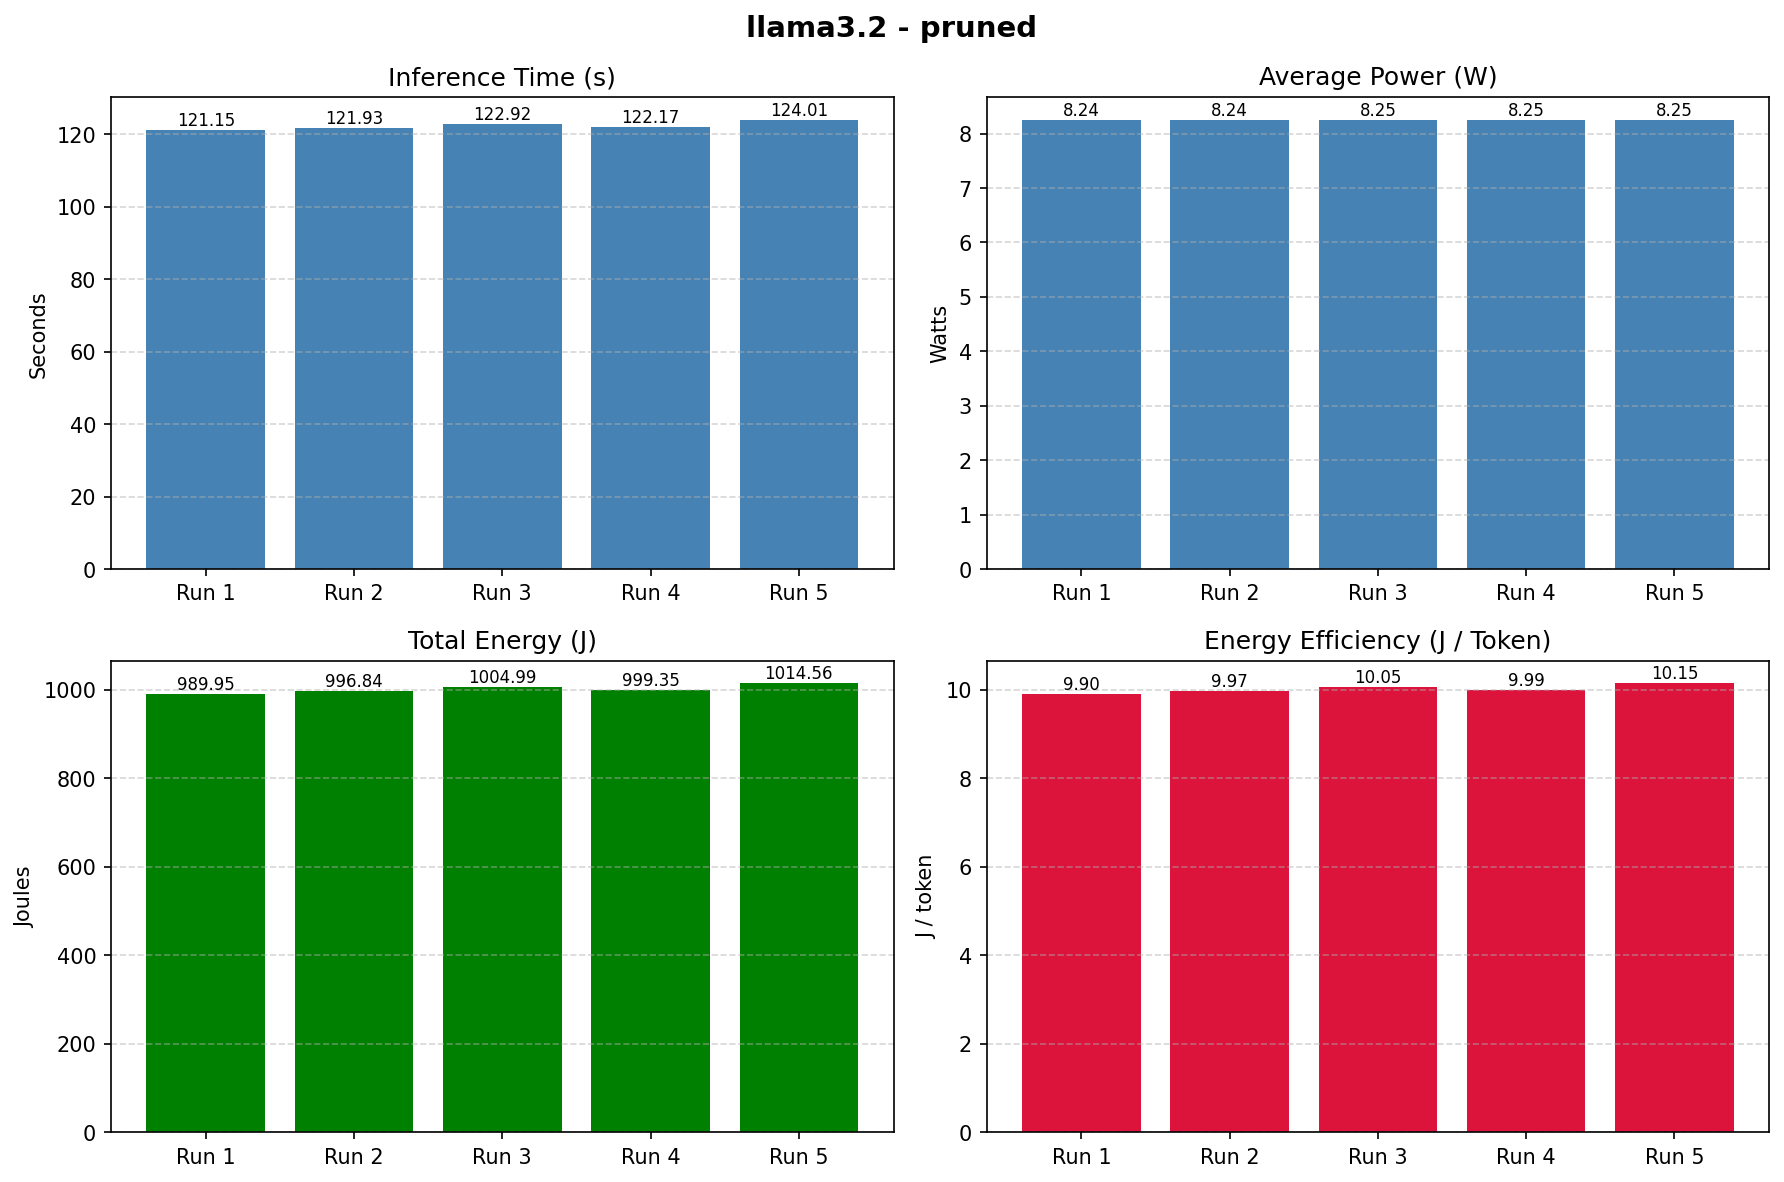

The table this chart was drawn from, first rows:
Method, Model, Inference Time (s), Avg Power (W), Total Energy (J), Joule / Token, Avg CPU (%), Avg RAM (%), Tokens, Power Samples
pruned, llama3.2, 122.4, 8.246, 1001, 10.01, 99.7, 77.21, 100, 121.4
